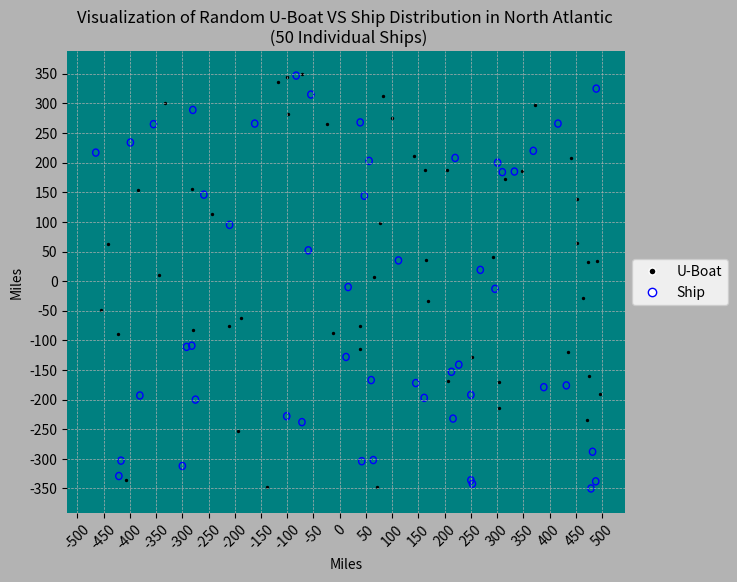
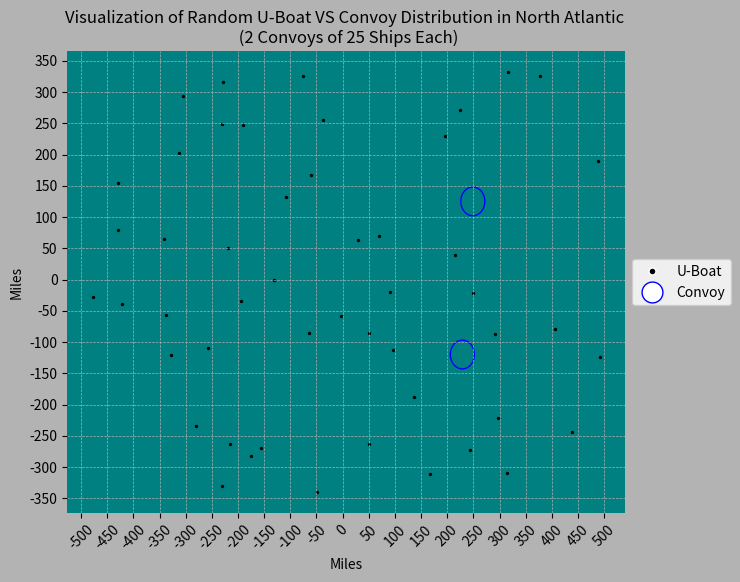
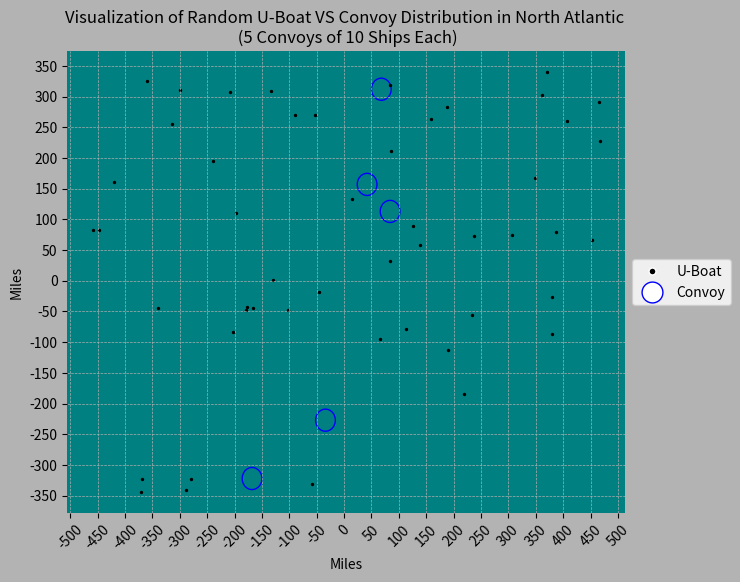

Here is the Python script that generated these plots, in order:
#Imports
import matplotlib.pyplot as plt
from collections import OrderedDict
from matplotlib.lines import Line2D   
import numpy as np
import random
import pandas as pd

#This program is a visualization of three variations of convoy size. 

#Visulization Of 50 Individual Ships

#random.seed(10)
data_x = []
data_y = []
for boat in (range(50)):
    location_x = random.randint(-500,500)
    location_y = random.randint(-350,350)
    data_x.append(location_x)
    data_y.append(location_y)
U_Boat_df = pd.DataFrame(data_x)
U_Boat_df['Y'] = data_y
U_Boat_df.rename(columns={0:'X'}, inplace=True)
Boat_number = np.arange(1,51).tolist()
U_Boat_df['U-Boat'] = Boat_number
U_Boat_df = U_Boat_df.set_index('U-Boat')
ship_df = pd.DataFrame(columns=['X (Ship)', 'Y (Ship)'])
ship_x = []
ship_y = []
for _ in (range(50)):
    loc_x = random.randint(-500,500)
    loc_y = random.randint(-350,350)
    ship_x.append(loc_x)
    ship_y.append(loc_y)
ship_df['X (Ship)'] = ship_x
ship_df['Y (Ship)'] = ship_y

plt.figure(figsize=(8, 6), facecolor='0.7')
ax = plt.gca()
for _, ship in ship_df.iterrows():
    x, y, = ship['X (Ship)'], ship['Y (Ship)']
    Ship_obj = plt.Circle((x, y), 6, edgecolor='b', facecolor='none', linestyle='-', label='Ship')
    ax.add_patch(Ship_obj)
plt.scatter(U_Boat_df['X'], U_Boat_df['Y'], color='black', s=2, label="U-Boat")
plt.gca().set_facecolor('Teal')
plt.grid(linestyle='--', linewidth=0.5)
handles, labels = plt.gca().get_legend_handles_labels()
by_label = OrderedDict(zip(labels, handles))
box = ax.get_position()
ax.set_position([box.x0, box.y0, box.width * 0.9, box.height])
legend1 = Line2D([], [], color="white", linestyle='none', marker='o', markersize=5, markerfacecolor="black")
legend2 = Line2D([], [], color="white", linestyle='none', marker='o', markersize=6,  markeredgecolor="Blue")
plt.legend((legend1, legend2),('U-Boat', 'Ship'), loc='center left', bbox_to_anchor=(1, 0.5))
plt.title('Visualization of Random U-Boat VS Ship Distribution in North Atlantic \n (50 Individual Ships)')
plt.yticks(np.arange(-350, 400, 50))
plt.xticks(np.arange(-500, 550, 50), rotation=45)
plt.ylabel('Miles')
plt.xlabel('Miles') 
for spine in plt.gca().spines.values():
    spine.set_visible(False)
#plt.savefig('Visulization_50-1.jpg')
plt.show()



#Visulization Of 2 Covoys of 25 Ships

#random.seed(10)
data_x = []
data_y = []
for boat in (range(50)):
    location_x = random.randint(-500,500)
    location_y = random.randint(-350,350)
    data_x.append(location_x)
    data_y.append(location_y)
U_Boat_df = pd.DataFrame(data_x)
U_Boat_df['Y'] = data_y
U_Boat_df.rename(columns={0:'X'}, inplace=True)
Boat_number = np.arange(1,51).tolist()
U_Boat_df['U-Boat'] = Boat_number
U_Boat_df = U_Boat_df.set_index('U-Boat')
ship_df = pd.DataFrame(columns=['X (Ship)', 'Y (Ship)'])
ship_x = []
ship_y = []
for _ in (range(2)):
    loc_x = random.randint(-500,500)
    loc_y = random.randint(-350,350)
    ship_x.append(loc_x)
    ship_y.append(loc_y)
ship_df['X (Ship)'] = ship_x
ship_df['Y (Ship)'] = ship_y
#Graph
plt.figure(figsize=(8, 6), facecolor='0.7')
ax = plt.gca()
for _, ship in ship_df.iterrows():
    x, y, = ship['X (Ship)'], ship['Y (Ship)']
    Ship_obj = plt.Circle((x, y), 23 , edgecolor='b', facecolor='none', linestyle='-', label='Ship')
    ax.add_patch(Ship_obj)
plt.scatter(U_Boat_df['X'], U_Boat_df['Y'], color='black', s=2, label="U-Boat")
plt.gca().set_facecolor('Teal')
plt.grid(linestyle='--', linewidth=0.5)
handles, labels = plt.gca().get_legend_handles_labels()
by_label = OrderedDict(zip(labels, handles))
box = ax.get_position()
ax.set_position([box.x0, box.y0, box.width * 0.9, box.height])
legend3 = Line2D([], [], color="white", linestyle='none', marker='o', markersize=5, markerfacecolor="black")
legend4 = Line2D([], [], color="white", linestyle='none', marker='o', markersize=15,  markeredgecolor="Blue")
plt.legend((legend3, legend4),('U-Boat', 'Convoy'), loc='center left', bbox_to_anchor=(1, 0.5))
plt.title('Visualization of Random U-Boat VS Convoy Distribution in North Atlantic \n (2 Convoys of 25 Ships Each)')
plt.yticks(np.arange(-350, 400, 50))
plt.xticks(np.arange(-500, 550, 50), rotation= 45)
plt.ylabel('Miles')
plt.xlabel('Miles') 
for spine in plt.gca().spines.values():
    spine.set_visible(False)
#plt.savefig('Visulization_2-25.jpg')
plt.show()


#Visulization Of 5 Covoys of 10 Ships

#random.seed(10)
data_x = []
data_y = []
for boat in (range(50)):
    location_x = random.randint(-500,500)
    location_y = random.randint(-350,350)
    data_x.append(location_x)
    data_y.append(location_y)
U_Boat_df = pd.DataFrame(data_x)
U_Boat_df['Y'] = data_y
U_Boat_df.rename(columns={0:'X'}, inplace=True)
Boat_number = np.arange(1,51).tolist()
U_Boat_df['U-Boat'] = Boat_number
U_Boat_df = U_Boat_df.set_index('U-Boat')
ship_df = pd.DataFrame(columns=['X (Ship)', 'Y (Ship)'])
ship_x = []
ship_y = []
for _ in (range(5)):
    loc_x = random.randint(-500,500)
    loc_y = random.randint(-350,350)
    ship_x.append(loc_x)
    ship_y.append(loc_y)
ship_df['X (Ship)'] = ship_x
ship_df['Y (Ship)'] = ship_y
#Graph
plt.figure(figsize=(8, 6), facecolor='0.7')
ax = plt.gca()
for _, ship in ship_df.iterrows():
    x, y, = ship['X (Ship)'], ship['Y (Ship)']
    Ship_obj = plt.Circle((x, y), 18 , edgecolor='b', facecolor='none', linestyle='-', label='Ship')
    ax.add_patch(Ship_obj)
plt.scatter(U_Boat_df['X'], U_Boat_df['Y'], color='black', s=2, label="U-Boat")
plt.gca().set_facecolor('Teal')
plt.grid(linestyle='--', linewidth=0.5)
handles, labels = plt.gca().get_legend_handles_labels()
by_label = OrderedDict(zip(labels, handles))
box = ax.get_position()
ax.set_position([box.x0, box.y0, box.width * 0.9, box.height])
legend3 = Line2D([], [], color="white", linestyle='none', marker='o', markersize=5, markerfacecolor="black")
legend4 = Line2D([], [], color="white", linestyle='none', marker='o', markersize=15,  markeredgecolor="Blue")
plt.legend((legend3, legend4),('U-Boat', 'Convoy'), loc='center left', bbox_to_anchor=(1, 0.5))
plt.title('Visualization of Random U-Boat VS Convoy Distribution in North Atlantic \n (5 Convoys of 10 Ships Each)')
plt.yticks(np.arange(-350, 400, 50))
plt.xticks(np.arange(-500, 550, 50), rotation= 45)
plt.ylabel('Miles')
plt.xlabel('Miles') 
for spine in plt.gca().spines.values():
    spine.set_visible(False)
#plt.savefig('Visulization_5-10.jpg')
plt.show()
